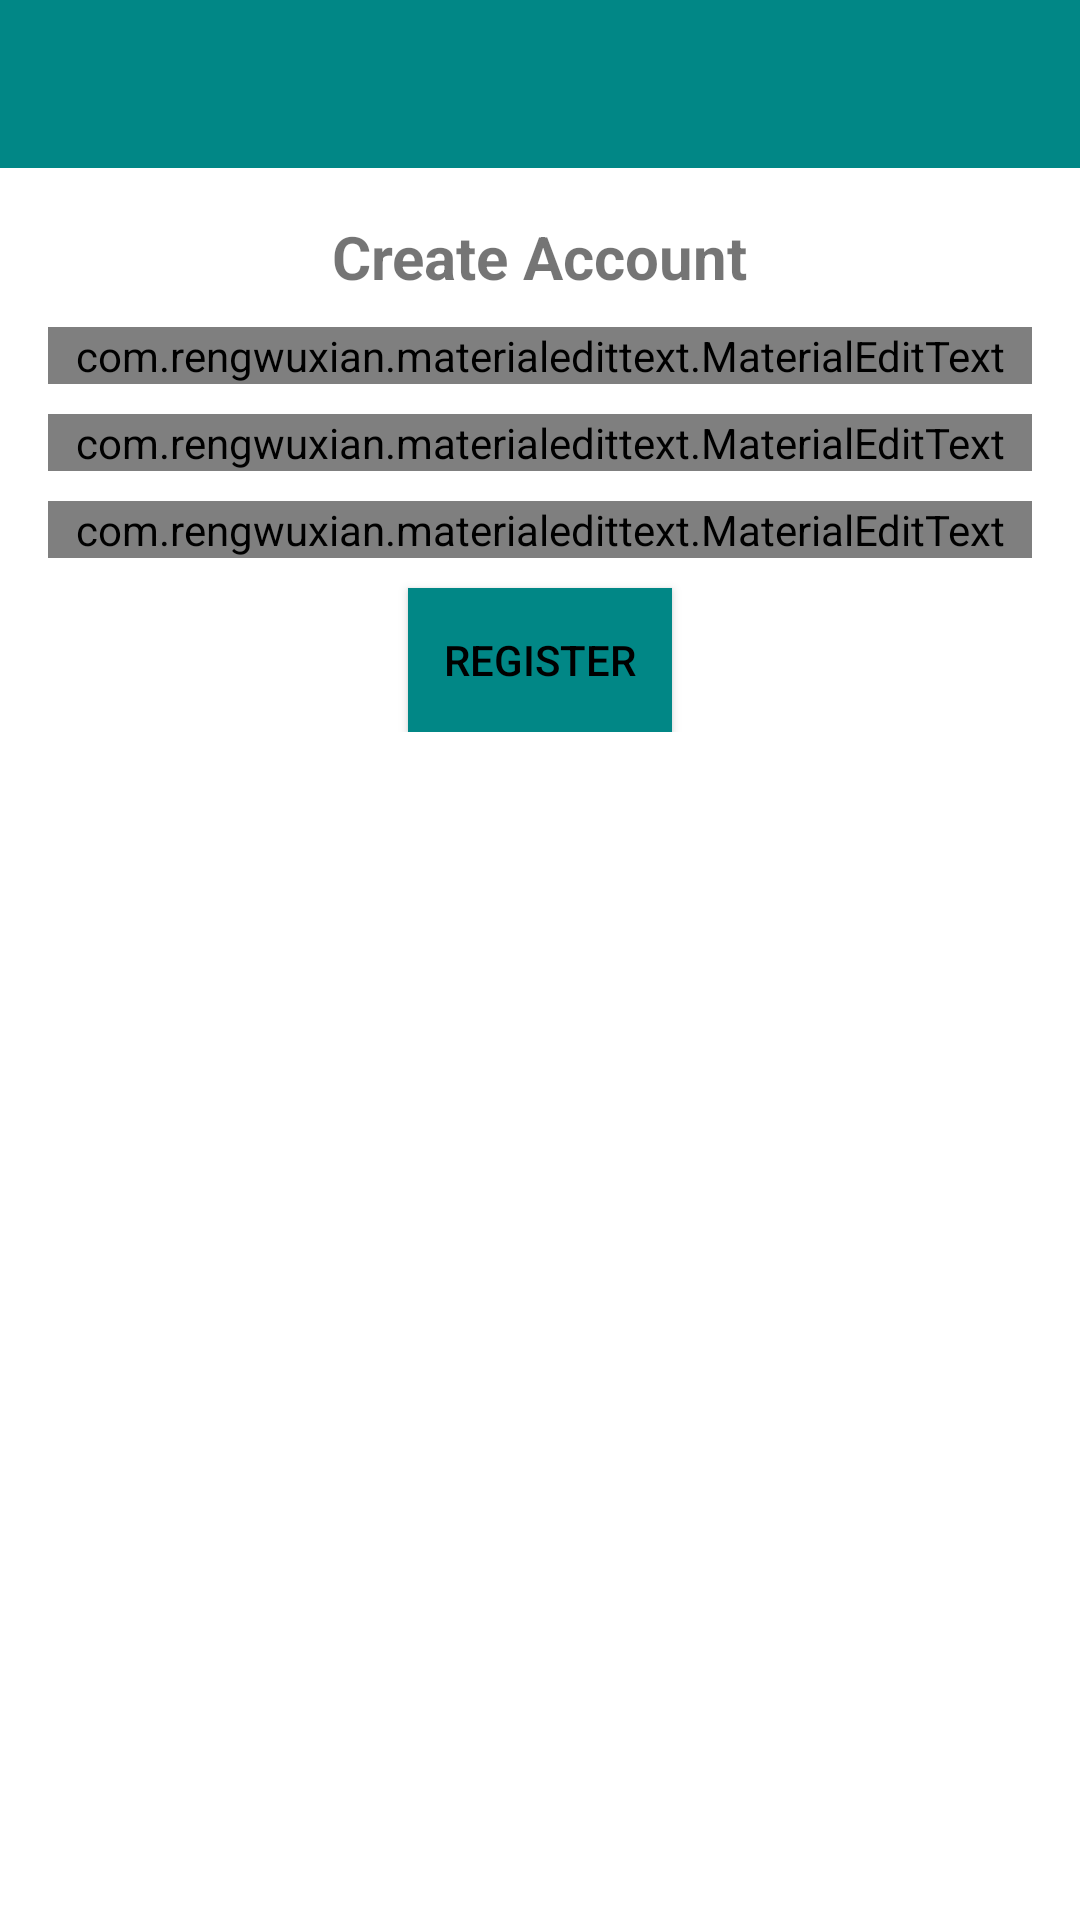

Here is an Android app screen rendered from its layout file. Give the layout XML and the strings, colors and styles it references.
<!-- AndroidManifest.xml: application theme Theme.Today -->
<!-- res/layout/activity_register.xml -->
<?xml version="1.0" encoding="utf-8"?>

<RelativeLayout xmlns:android="http://schemas.android.com/apk/res/android"
    xmlns:app="http://schemas.android.com/apk/res-auto"
    xmlns:tools="http://schemas.android.com/tools"
    android:layout_width="match_parent"
    android:layout_height="match_parent"
    tools:context=".RegisterActivity">
    <include
        android:id="@+id/toolbar"
        layout="@layout/bar_layout"/>
    <LinearLayout
        android:layout_width="match_parent"
        android:orientation="vertical"
        android:gravity="center_horizontal"
        android:layout_below="@+id/toolbar"
        android:padding="16dp"
        android:layout_height="wrap_content">
        <TextView
            android:layout_width="wrap_content"
            android:layout_height="wrap_content"
            android:text="Create Account"
            android:textSize="20sp"
            android:textStyle="bold"/>
        <com.rengwuxian.materialedittext.MaterialEditText
            android:layout_width="match_parent"
            android:layout_height="wrap_content"
            android:id="@+id/username"
            android:layout_marginTop="10dp"
            app:met_floatingLabel="normal"
            android:hint="Username"/>
        <com.rengwuxian.materialedittext.MaterialEditText
            android:layout_width="match_parent"
            android:layout_height="wrap_content"
            android:id="@+id/email"
            android:inputType="textEmailAddress"
            android:layout_marginTop="10dp"
            app:met_floatingLabel="normal"
            android:hint="Enter Email"/>
        <com.rengwuxian.materialedittext.MaterialEditText
            android:layout_width="match_parent"
            android:layout_height="wrap_content"
            android:id="@+id/password"
            android:inputType="textPassword"
            android:layout_marginTop="10dp"
            app:met_floatingLabel="normal"
            android:hint="Enter Password"/>
        <Button
            android:layout_width="wrap_content"
            android:layout_height="wrap_content"
            android:text="Register"
            android:id="@+id/btn_register"
            android:background="@color/teal_700"
            android:layout_marginTop="10dp"
            android:textColor="@color/black"/>
    </LinearLayout>

</RelativeLayout>
<!-- res/layout/bar_layout.xml (included above) -->
<?xml version="1.0" encoding="utf-8"?>

<androidx.appcompat.widget.Toolbar xmlns:android="http://schemas.android.com/apk/res/android"
    android:layout_width="match_parent"
    android:layout_height="wrap_content"
    xmlns:app="http://schemas.android.com/apk/res-auto"
    android:id="@+id/toolbar"
    android:background="@color/teal_700"
    android:theme="@style/Base.ThemeOverlay.AppCompat.Dark.ActionBar"

    app:popupTheme="@style/MenuStyle">

</androidx.appcompat.widget.Toolbar>
<!-- resources referenced by this layout -->
<resources>
  <style name="MenuStyle" parent="Theme.AppCompat.Light">
          <item name="android:background">@android:color/white</item>
      </style>
  <style name="Theme.Today" parent="Theme.MaterialComponents.Light.NoActionBar">
          
          <item name="colorPrimary">@color/purple_500</item>
          <item name="colorPrimaryVariant">@color/purple_700</item>
          <item name="colorOnPrimary">@color/white</item>
          
          <item name="colorSecondary">@color/teal_200</item>
          <item name="colorSecondaryVariant">@color/teal_700</item>
          <item name="colorOnSecondary">@color/black</item>
          
          <item name="android:statusBarColor" tools:targetApi="l">?attr/colorPrimaryVariant</item>
          
      </style>
  <!-- not gathered from this repository: default colours our renderer supplied (Android Studio template values) -->
  <color name="purple_500">#FF6200EE</color>
  <color name="purple_700">#FF3700B3</color>
  <color name="teal_200">#FF03DAC5</color>
  <color name="teal_700">#FF018786</color>
  <color name="black">#FF000000</color>
  <color name="white">#FFFFFFFF</color>
</resources>
